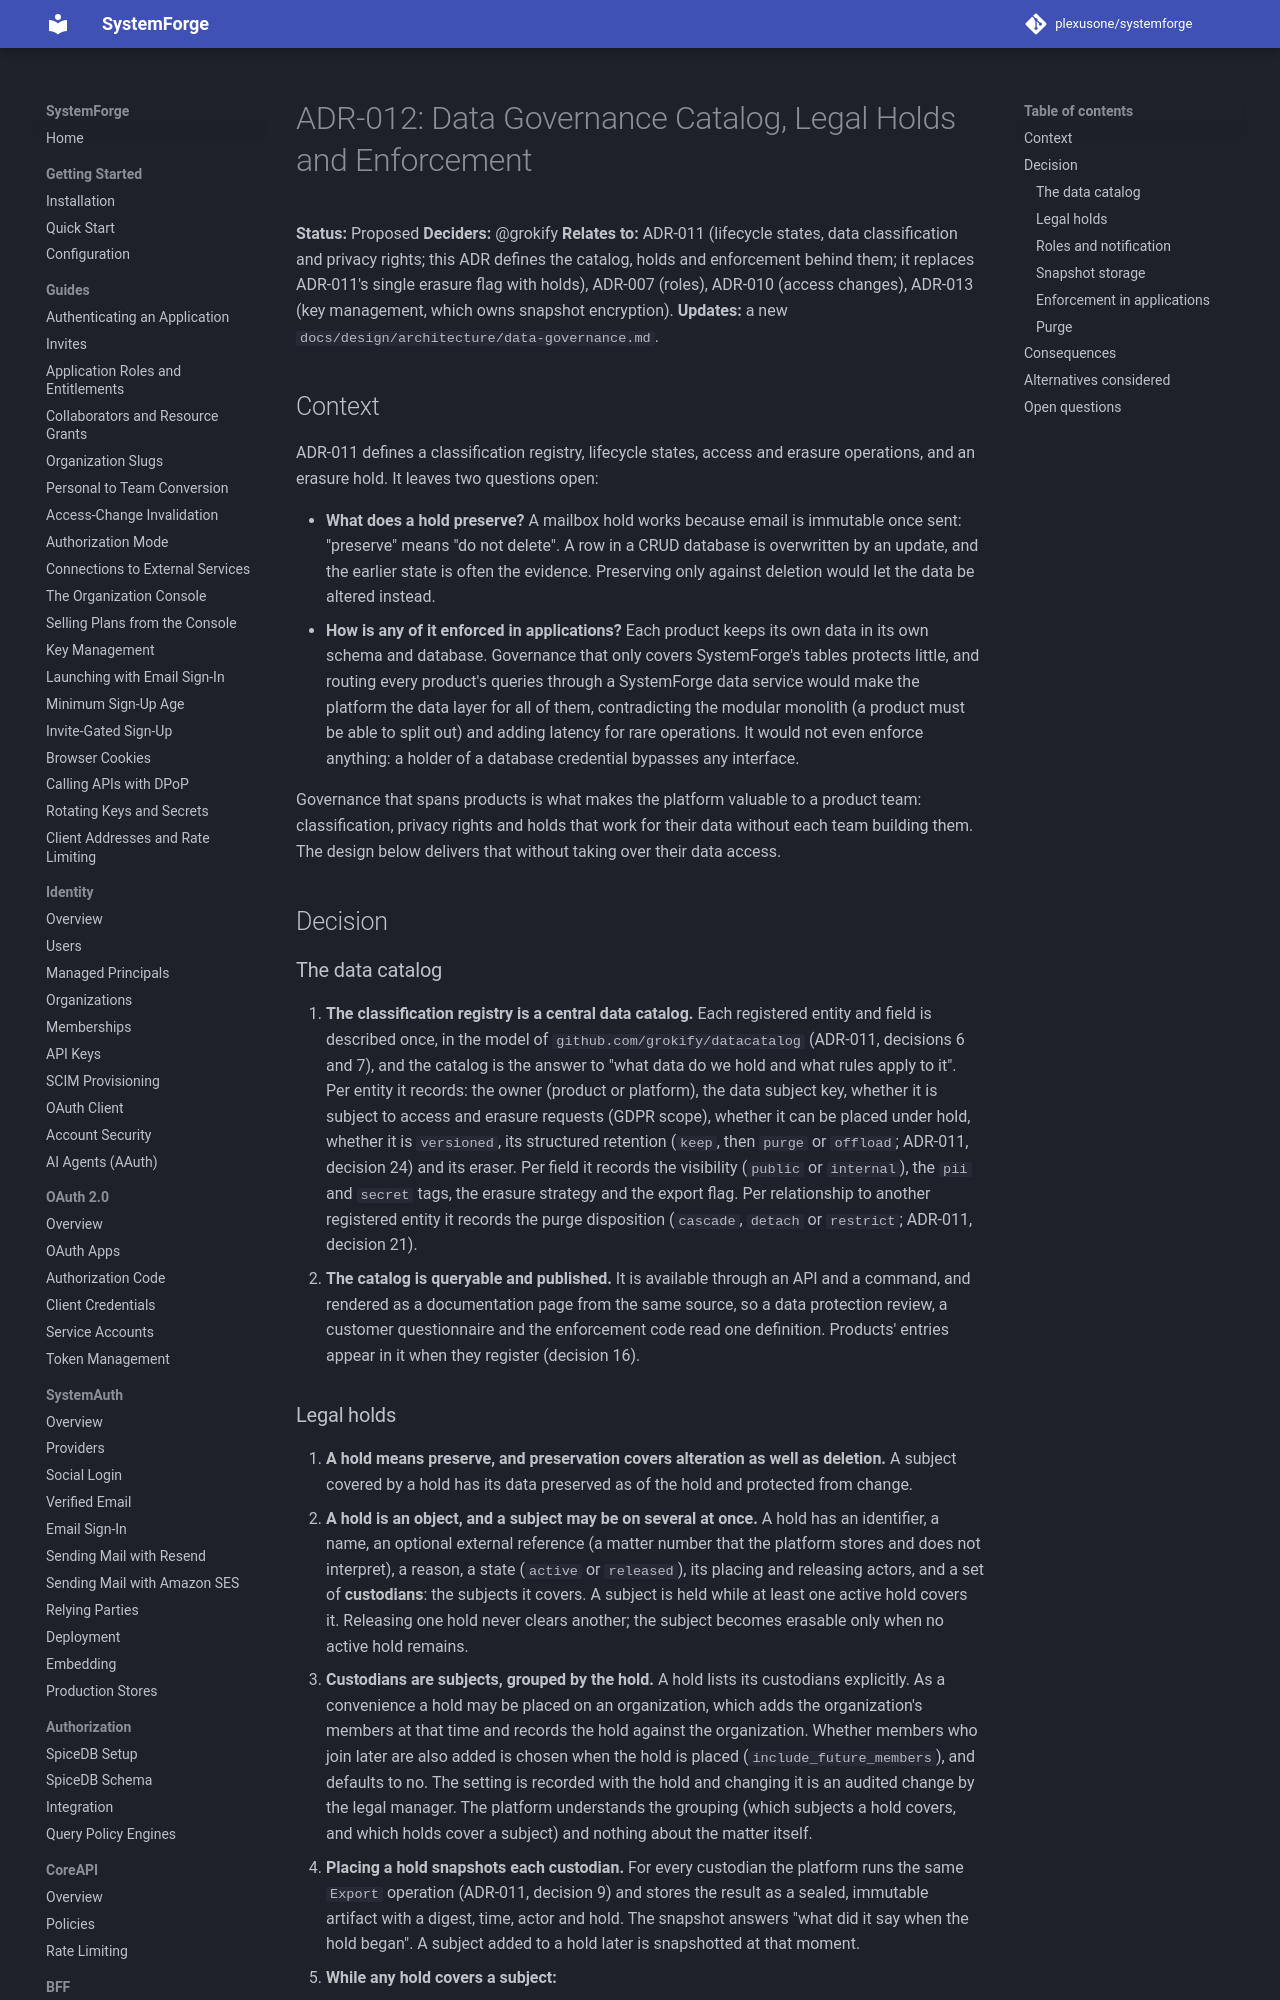

repository: plexusone/systemforge · page: design/adrs/ADR-012-data-governance-enforcement-and-legal-hold/index.html · generator: mkdocs

# ADR-012: Data Governance Catalog, Legal Holds and Enforcement

**Status:** Proposed
**Deciders:** @grokify
**Relates to:** ADR-011 (lifecycle states, data classification and privacy
rights; this ADR defines the catalog, holds and enforcement behind them;
it replaces ADR-011's single erasure flag with holds), ADR-007 (roles),
ADR-010 (access changes), ADR-013 (key management, which owns snapshot
encryption).
**Updates:** a new `docs/design/architecture/data-governance.md`.

## Context

ADR-011 defines a classification registry, lifecycle states, access and
erasure operations, and an erasure hold. It leaves two questions open:

- **What does a hold preserve?** A mailbox hold works because email is
  immutable once sent: "preserve" means "do not delete". A row in a CRUD
  database is overwritten by an update, and the earlier state is often the
  evidence. Preserving only against deletion would let the data be altered
  instead.
- **How is any of it enforced in applications?** Each product keeps its own
  data in its own schema and database. Governance that only covers
  SystemForge's tables protects little, and routing every product's queries
  through a SystemForge data service would make the platform the data layer
  for all of them, contradicting the modular monolith (a product must be
  able to split out) and adding latency for rare operations. It would not
  even enforce anything: a holder of a database credential bypasses any
  interface.

Governance that spans products is what makes the platform valuable to a
product team: classification, privacy rights and holds that work for their
data without each team building them. The design below delivers that
without taking over their data access.

## Decision

### The data catalog

1. **The classification registry is a central data catalog.** Each
   registered entity and field is described once, in the model of
   `github.com/grokify/datacatalog` (ADR-011, decisions 6 and 7), and the
   catalog is the answer to "what data do we hold and what rules apply to
   it". Per entity it records: the owner (product or platform), the data
   subject key, whether it is subject to access and erasure requests (GDPR
   scope), whether it can be placed under hold, whether it is `versioned`,
   its structured retention (`keep`, then `purge` or `offload`; ADR-011,
   decision 24) and its eraser. Per field it records the visibility
   (`public` or `internal`), the `pii` and `secret` tags, the erasure
   strategy and the export flag. Per relationship to another registered
   entity it records the purge disposition (`cascade`, `detach` or
   `restrict`; ADR-011, decision 21).
2. **The catalog is queryable and published.** It is available through an
   API and a command, and rendered as a documentation page from the same
   source, so a data protection review, a customer questionnaire and the
   enforcement code read one definition. Products' entries appear in it when
   they register (decision 16).
